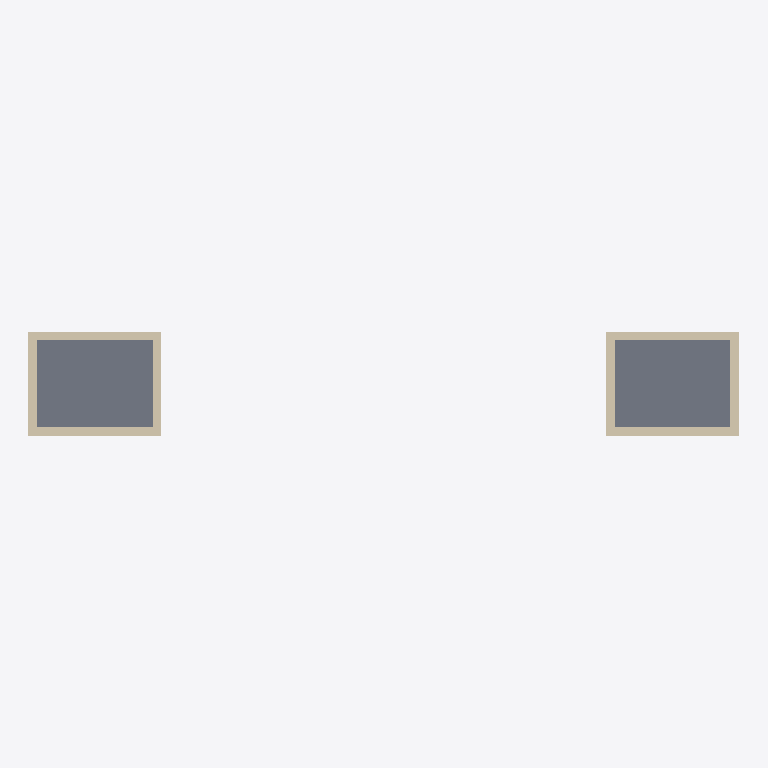
Plan cut of the same IFC building model at storey 'etage' (level 2.80 m, cut at 4.20 m), seen from above with north up, elements coloured by IFC class (only those large enough to see are counted): 8 walls (beige), 2 slabs (grey). No cut surface shows.
Extent 24.6 m × 3.6 m × 3.2 m (x, y, z). Storeys (2): Rez de chauss?e at 0.00 m; etage at 2.80 m. Elements (16): 8 IfcWallStandardCase, 4 IfcSlab, 2 IfcDoor, 2 IfcWindow.

HEADER;
FILE_DESCRIPTION(('ViewDefinition [CoordinationView]','Option [Visible elements;Keep GUIDs;All Domain;All elements;All struct.;scale:100.000000;Comp. wall:Extruded;Building element parts;Chained beam:Extruded;Comp. slab:Extruded]'),'2;1');
FILE_NAME('/Users/laurenthumblot/Desktop/Cube archimob/export 3d/Factory archimob - 000 - i','2016-05-17T12:06:32',('Architect'),('Building Designer Office'),'PreProc - EDM 5.0','IFC file generated by Graphisoft ArchiCAD-64 15.','The authorising person');
FILE_SCHEMA(('IFC2X3'));
ENDSEC;
DATA;
#50=IFCPROJECT('344O7vICcwH8qAEnwJDjSU',#13,'Projet',$,$,$,$,(#47),#26);
#79=IFCSITE('20FpTZCqJy2vhVJYtjuIce',#13,'Site',$,$,#76,$,$,.ELEMENT.,(48,52,0),(2,20,0),$,$,#57);
#115=IFCBUILDING('00tMo7QcxqWdIGvc4sMN2A',#13,'Projet: A d?finir dans infos',$,$,#112,$,$,.ELEMENT.,$,$,#93);
#145=IFCBUILDINGSTOREY('1g4718bxL4dPaH6RPIt5Su',#13,'Rez de chauss?e',$,$,#142,$,$,.ELEMENT.,0.0);
#7955=IFCBUILDINGSTOREY('1_y7Wzm7X$Jg5MojHPId31',#13,'etage',$,$,#7952,$,$,.ELEMENT.,2800.0);
#8040=IFCSLAB('3tKfd7kzoMJvgI_kSgpoAT',#13,'Dalle-003',$,$,#7980,#8036,'F75299C7-BBDC-964F-9A92-FAE72ACF229D',.FLOOR.);
#8156=IFCSLAB('2EsR3hp1rbGR$MxvvqRzcS',#13,'Dalle-003',$,$,#8090,#8152,'8ED9B0EB-CC1D-6541-BFD6-EF9E746FD99C',.FLOOR.);
#428=IFCWALLSTANDARDCASE('15KTzLv0_lIwR22AmBoQza',#13,'Mur-002',$,$,#350,#424,'4551DF55-E40F-AF4B-A6C2-08AC0BC9AF64');
#4494=IFCWALLSTANDARDCASE('0Wi1PUDUmKH9eRbTqeWgQK',#13,'Mur-002',$,$,#4416,#4490,'20B0165E-35EC-1444-9A1B-95DD2882A694');
#7883=IFCWALLSTANDARDCASE('2EFLOOLD0iJhcDX_D_OM2L',#13,'Mur-004',$,$,#7805,#7879,'8E3D5618-54D0-2C4E-B98D-87E37E616095');
#3944=IFCWALLSTANDARDCASE('19Rfzj_yzyIhC2KkSFxeuo',#13,'Mur-004',$,$,#3866,#3940,'496E9F6D-FBCF-7C4A-B302-52E70FEE8E32');
#2127=IFCWALLSTANDARDCASE('08ZUZ6eoVHGPEdrC44QJVK',#13,'Mur-003',$,$,#2049,#2123,'088DE8C6-A327-D141-93A7-D4C1046937D4');
#4345=IFCWALLSTANDARDCASE('261DBuw41gHvY0JGUe5Gxc',#13,'Mur-001',$,$,#4267,#4341,'8604D2F8-E840-6A47-9880-4D07A8150EE6');
#258=IFCWALLSTANDARDCASE('2yHMKJQKxGHOt9zSTk8d74',#13,'Mur-001',$,$,#172,#254,'BC456513-694E-D045-8DC9-F5C76E2271C4');
#6176=IFCWALLSTANDARDCASE('3E$u6EtTbjHh5$_seBy5bH',#13,'Mur-003',$,$,#6098,#6172,'CEFF818E-DDD9-6D46-B17F-FB6A0BF05951');
ENDSEC;
